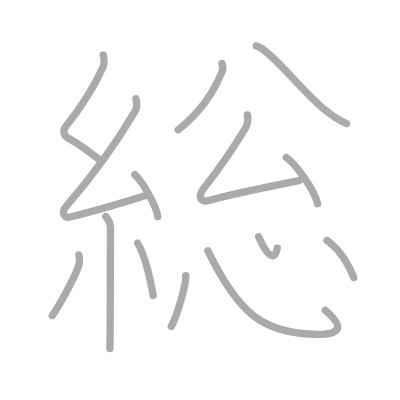
t = 0.00 s
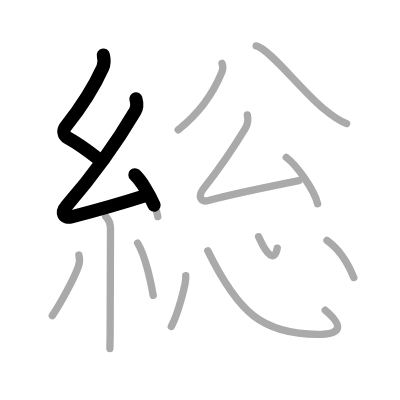
t = 2.75 s
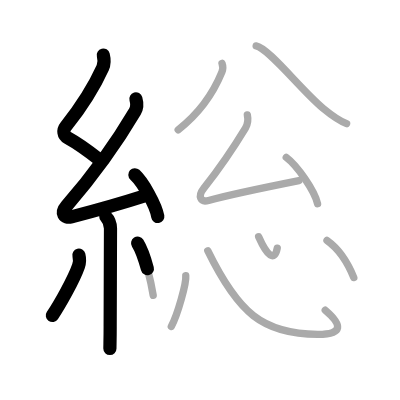
t = 5.50 s
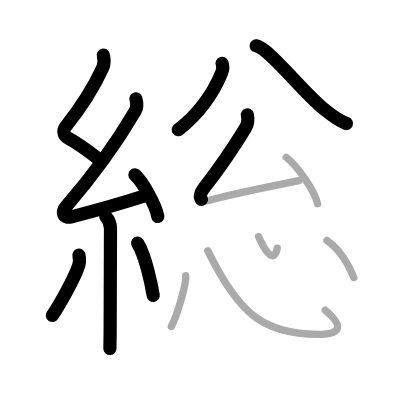
t = 8.50 s
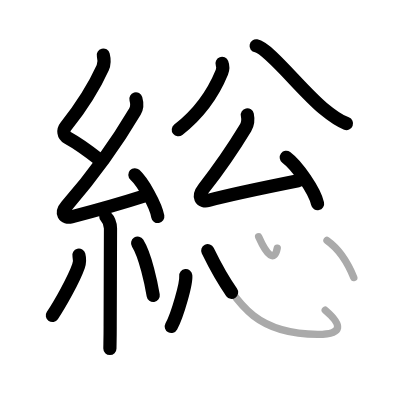
t = 11.25 s
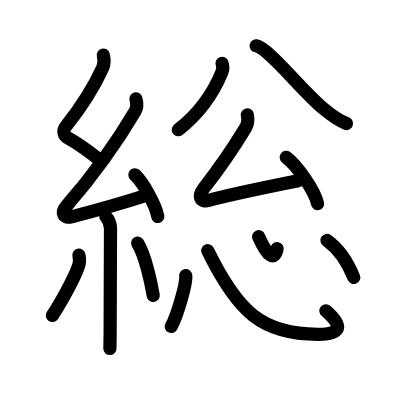
t = 14.00 s

The animated SVG that drew these frames (rendered in a browser with its animation timeline set to each time). Animation: 14 SMIL elements (animate=14); one cycle of 14.00 s.

<?xml version="1.0" standalone="no"?>
<!DOCTYPE svg PUBLIC "-//W3C//DTD SVG 1.1//EN"   "http://www.w3.org/Graphics/SVG/1.1/DTD/svg11.dtd">
<svg width="400px" height="400px"  version="1.1" xmlns="http://www.w3.org/2000/svg">
  <defs>
    <marker id="Triangle" viewBox="0 0 10 10" refX="0" refY="5" markerUnits="strokeWidth" markerWidth="3" style="stroke-opacity:0%;fill:#aaaaaa;" markerHeight="2" orient="auto">
      <path d="M 0 0 L 10 5 L 0 10 z" />
    </marker>
    
    <marker id="Arrow" viewBox="0 0 10 10" refX="5" refY="5" markerUnits="strokeWidth" markerWidth="1.8" style="stroke-opacity:0%;fill:#770000;" markerHeight="2" orient="auto">
      <path d="M 0 4 L 6 4 L 4 1 L 10 5 L 4 9 L 6 6 L 0 6 z" />
        <circle cx="5" cy="5" r="5" />
      </marker>
    
    <marker id="TriangleRed" viewBox="0 0 10 10" refX="0" refY="5" markerUnits="strokeWidth" markerWidth="3" style="stroke-opacity:0%;fill:#CC0000;" markerHeight="2" orient="auto">
      <path d="M 0 0 L 10 5 L 0 10 z" />
    </marker>
    
    <marker id="ArrowRed" viewBox="0 0 10 10" refX="5" refY="5" markerUnits="strokeWidth" markerWidth="1.8" style="stroke-opacity:0%;fill:#CC0000;" markerHeight="2" orient="auto">
      <path d="M 0 4 L 6 4 L 4 1 L 10 5 L 4 9 L 6 6 L 0 6 z" />
        <circle cx="5" cy="5" r="5" />
      </marker>
    
  </defs>
  
  <path style="fill:#ffffff; fill-opacity:100%; fill-rule:evenodd; stroke-width:0;" d="M 0 0 L 400px 0 L 400px 400px L 0 400px L 0 0" />

  <g transform="scale(3.6697247706422 3.6697247706422)">
<path style="fill:none; fill-opacity:0%; fill-rule:evenodd; stroke:#aaaaaa; stroke-opacity:100%; stroke-width: 1.5pt; stroke-linejoin:round; stroke-linecap:round;" d="M28.15 15c0.31 1.21 0.42 2.16-0.16 3.44c-2.74 6.06-5.62 10.4-10.07 16.04c-0.8 1.01-0.67 2.39 0.5 3.04c2.41 1.33 5.84 3.74 8.64 5.97"></path>
<path style="fill:none; fill-opacity:0%; fill-rule:evenodd; stroke:#aaaaaa; stroke-opacity:100%; stroke-width: 1.5pt; stroke-linejoin:round; stroke-linecap:round;" d="M37.03 26.94c0.34 1.18 0.38 2.37-0.25 3.44c-5.16 8.74-12.03 18.12-18.63 25.73c-1.64 1.89-0.78 3.51 1.32 2.97c4.83-1.26 13.28-3.58 19.98-5.74"></path>
<path style="fill:none; fill-opacity:0%; fill-rule:evenodd; stroke:#aaaaaa; stroke-opacity:100%; stroke-width: 1.5pt; stroke-linejoin:round; stroke-linecap:round;" d="M36.75 47.62c2.21 2.01 5.7 8.25 6.25 11.38"></path>
<path style="fill:none; fill-opacity:0%; fill-rule:evenodd; stroke:#aaaaaa; stroke-opacity:100%; stroke-width: 1.5pt; stroke-linejoin:round; stroke-linecap:round;" d="M28.83 59.01c0.77 0.77 1.28 2.12 1.28 3.28c0 7.09-0.09 18.96-0.09 26.71c0 2.96-0.07 5.18-0.07 6"></path>
<path style="fill:none; fill-opacity:0%; fill-rule:evenodd; stroke:#aaaaaa; stroke-opacity:100%; stroke-width: 1.5pt; stroke-linejoin:round; stroke-linecap:round;" d="M21.5 69.5c0.25 1 0.25 2-0.12 3.05c-1.27 3.62-5.08 10.4-7.13 13.45"></path>
<path style="fill:none; fill-opacity:0%; fill-rule:evenodd; stroke:#aaaaaa; stroke-opacity:100%; stroke-width: 1.5pt; stroke-linejoin:round; stroke-linecap:round;" d="M37.5 66.25c2.12 3.37 3.76 11.2 4.25 14.25"></path>
<path style="fill:none; fill-opacity:0%; fill-rule:evenodd; stroke:#aaaaaa; stroke-opacity:100%; stroke-width: 1.5pt; stroke-linejoin:round; stroke-linecap:round;" d="M60.5 17.27c0.21 0.56 0.24 1.72-0.04 2.4c-2.01 4.92-5.81 10.96-11.91 15.71"></path>
<path style="fill:none; fill-opacity:0%; fill-rule:evenodd; stroke:#aaaaaa; stroke-opacity:100%; stroke-width: 1.5pt; stroke-linejoin:round; stroke-linecap:round;" d="M69.8 12.5c3.45 0.62 12.23 12.03 18.21 16.99c2.03 1.68 3.99 3.26 6.44 4.19"></path>
<path style="fill:none; fill-opacity:0%; fill-rule:evenodd; stroke:#aaaaaa; stroke-opacity:100%; stroke-width: 1.5pt; stroke-linejoin:round; stroke-linecap:round;" d="M67.4 31.3c0.23 1.08 0.1 2.58-0.51 3.59C62.97 41.34 60 45.62 55.54 51.31c-1.79 2.28-0.86 3.91 1.3 3.31c6.04-1.67 15.66-3.62 24.62-5.41"></path>
<path style="fill:none; fill-opacity:0%; fill-rule:evenodd; stroke:#aaaaaa; stroke-opacity:100%; stroke-width: 1.5pt; stroke-linejoin:round; stroke-linecap:round;" d="M78 42.88c3.01 2.23 7.78 9.16 8.54 12.62"></path>
<path style="fill:none; fill-opacity:0%; fill-rule:evenodd; stroke:#aaaaaa; stroke-opacity:100%; stroke-width: 1.5pt; stroke-linejoin:round; stroke-linecap:round;" d="M50.62 75.12c0.22 1.96-2.19 10.59-3.94 13.85"></path>
<path style="fill:none; fill-opacity:0%; fill-rule:evenodd; stroke:#aaaaaa; stroke-opacity:100%; stroke-width: 1.5pt; stroke-linejoin:round; stroke-linecap:round;" d="M56.61 68.32C64.88 85.25 71.58 91.06 86.6 91.1c7.03 0.02 6.65-2.6 2.03-6.56"></path>
<path style="fill:none; fill-opacity:0%; fill-rule:evenodd; stroke:#aaaaaa; stroke-opacity:100%; stroke-width: 1.5pt; stroke-linejoin:round; stroke-linecap:round;" d="M70.48 64.5c2.39 5.38 4.36 6.86 5.07 3.11"></path>
<path style="fill:none; fill-opacity:0%; fill-rule:evenodd; stroke:#aaaaaa; stroke-opacity:100%; stroke-width: 1.5pt; stroke-linejoin:round; stroke-linecap:round;" d="M89.1 65.51c2.85 2.02 5.4 5.37 7.31 10.11"></path>

<path style="fill:none; fill-opacity:0%; fill-rule:evenodd; stroke:#000000; stroke-opacity:100%; stroke-width: 2.7pt; stroke-linejoin:round; stroke-linecap:round;" d="M28.15 15c0.31 1.21 0.42 2.16-0.16 3.44c-2.74 6.06-5.62 10.4-10.07 16.04c-0.8 1.01-0.67 2.39 0.5 3.04c2.41 1.33 5.84 3.74 8.64 5.97" pathLength="100" stroke-dashoffset="100" stroke-dasharray="100 105"><animate id="dashAnim1" attributeName="stroke-dashoffset" from="100" to="0" dur="1s" calcMode="linear" fill="freeze"/></path>
<path style="fill:none; fill-opacity:0%; fill-rule:evenodd; stroke:#000000; stroke-opacity:100%; stroke-width: 2.7pt; stroke-linejoin:round; stroke-linecap:round;" d="M37.03 26.94c0.34 1.18 0.38 2.37-0.25 3.44c-5.16 8.74-12.03 18.12-18.63 25.73c-1.64 1.89-0.78 3.51 1.32 2.97c4.83-1.26 13.28-3.58 19.98-5.74" pathLength="100" stroke-dashoffset="100" stroke-dasharray="100 105"><animate id="dashAnim2" attributeName="stroke-dashoffset" from="100" to="0" dur="1s" calcMode="linear" begin="dashAnim1.end" fill="freeze"/></path>
<path style="fill:none; fill-opacity:0%; fill-rule:evenodd; stroke:#000000; stroke-opacity:100%; stroke-width: 2.7pt; stroke-linejoin:round; stroke-linecap:round;" d="M36.75 47.62c2.21 2.01 5.7 8.25 6.25 11.38" pathLength="100" stroke-dashoffset="100" stroke-dasharray="100 105"><animate id="dashAnim3" attributeName="stroke-dashoffset" from="100" to="0" dur="1s" calcMode="linear" begin="dashAnim2.end" fill="freeze"/></path>
<path style="fill:none; fill-opacity:0%; fill-rule:evenodd; stroke:#000000; stroke-opacity:100%; stroke-width: 2.7pt; stroke-linejoin:round; stroke-linecap:round;" d="M28.83 59.01c0.77 0.77 1.28 2.12 1.28 3.28c0 7.09-0.09 18.96-0.09 26.71c0 2.96-0.07 5.18-0.07 6" pathLength="100" stroke-dashoffset="100" stroke-dasharray="100 105"><animate id="dashAnim4" attributeName="stroke-dashoffset" from="100" to="0" dur="1s" calcMode="linear" begin="dashAnim3.end" fill="freeze"/></path>
<path style="fill:none; fill-opacity:0%; fill-rule:evenodd; stroke:#000000; stroke-opacity:100%; stroke-width: 2.7pt; stroke-linejoin:round; stroke-linecap:round;" d="M21.5 69.5c0.25 1 0.25 2-0.12 3.05c-1.27 3.62-5.08 10.4-7.13 13.45" pathLength="100" stroke-dashoffset="100" stroke-dasharray="100 105"><animate id="dashAnim5" attributeName="stroke-dashoffset" from="100" to="0" dur="1s" calcMode="linear" begin="dashAnim4.end" fill="freeze"/></path>
<path style="fill:none; fill-opacity:0%; fill-rule:evenodd; stroke:#000000; stroke-opacity:100%; stroke-width: 2.7pt; stroke-linejoin:round; stroke-linecap:round;" d="M37.5 66.25c2.12 3.37 3.76 11.2 4.25 14.25" pathLength="100" stroke-dashoffset="100" stroke-dasharray="100 105"><animate id="dashAnim6" attributeName="stroke-dashoffset" from="100" to="0" dur="1s" calcMode="linear" begin="dashAnim5.end" fill="freeze"/></path>
<path style="fill:none; fill-opacity:0%; fill-rule:evenodd; stroke:#000000; stroke-opacity:100%; stroke-width: 2.7pt; stroke-linejoin:round; stroke-linecap:round;" d="M60.5 17.27c0.21 0.56 0.24 1.72-0.04 2.4c-2.01 4.92-5.81 10.96-11.91 15.71" pathLength="100" stroke-dashoffset="100" stroke-dasharray="100 105"><animate id="dashAnim7" attributeName="stroke-dashoffset" from="100" to="0" dur="1s" calcMode="linear" begin="dashAnim6.end" fill="freeze"/></path>
<path style="fill:none; fill-opacity:0%; fill-rule:evenodd; stroke:#000000; stroke-opacity:100%; stroke-width: 2.7pt; stroke-linejoin:round; stroke-linecap:round;" d="M69.8 12.5c3.45 0.62 12.23 12.03 18.21 16.99c2.03 1.68 3.99 3.26 6.44 4.19" pathLength="100" stroke-dashoffset="100" stroke-dasharray="100 105"><animate id="dashAnim8" attributeName="stroke-dashoffset" from="100" to="0" dur="1s" calcMode="linear" begin="dashAnim7.end" fill="freeze"/></path>
<path style="fill:none; fill-opacity:0%; fill-rule:evenodd; stroke:#000000; stroke-opacity:100%; stroke-width: 2.7pt; stroke-linejoin:round; stroke-linecap:round;" d="M67.4 31.3c0.23 1.08 0.1 2.58-0.51 3.59C62.97 41.34 60 45.62 55.54 51.31c-1.79 2.28-0.86 3.91 1.3 3.31c6.04-1.67 15.66-3.62 24.62-5.41" pathLength="100" stroke-dashoffset="100" stroke-dasharray="100 105"><animate id="dashAnim9" attributeName="stroke-dashoffset" from="100" to="0" dur="1s" calcMode="linear" begin="dashAnim8.end" fill="freeze"/></path>
<path style="fill:none; fill-opacity:0%; fill-rule:evenodd; stroke:#000000; stroke-opacity:100%; stroke-width: 2.7pt; stroke-linejoin:round; stroke-linecap:round;" d="M78 42.88c3.01 2.23 7.78 9.16 8.54 12.62" pathLength="100" stroke-dashoffset="100" stroke-dasharray="100 105"><animate id="dashAnim10" attributeName="stroke-dashoffset" from="100" to="0" dur="1s" calcMode="linear" begin="dashAnim9.end" fill="freeze"/></path>
<path style="fill:none; fill-opacity:0%; fill-rule:evenodd; stroke:#000000; stroke-opacity:100%; stroke-width: 2.7pt; stroke-linejoin:round; stroke-linecap:round;" d="M50.62 75.12c0.22 1.96-2.19 10.59-3.94 13.85" pathLength="100" stroke-dashoffset="100" stroke-dasharray="100 105"><animate id="dashAnim11" attributeName="stroke-dashoffset" from="100" to="0" dur="1s" calcMode="linear" begin="dashAnim10.end" fill="freeze"/></path>
<path style="fill:none; fill-opacity:0%; fill-rule:evenodd; stroke:#000000; stroke-opacity:100%; stroke-width: 2.7pt; stroke-linejoin:round; stroke-linecap:round;" d="M56.61 68.32C64.88 85.25 71.58 91.06 86.6 91.1c7.03 0.02 6.65-2.6 2.03-6.56" pathLength="100" stroke-dashoffset="100" stroke-dasharray="100 105"><animate id="dashAnim12" attributeName="stroke-dashoffset" from="100" to="0" dur="1s" calcMode="linear" begin="dashAnim11.end" fill="freeze"/></path>
<path style="fill:none; fill-opacity:0%; fill-rule:evenodd; stroke:#000000; stroke-opacity:100%; stroke-width: 2.7pt; stroke-linejoin:round; stroke-linecap:round;" d="M70.48 64.5c2.39 5.38 4.36 6.86 5.07 3.11" pathLength="100" stroke-dashoffset="100" stroke-dasharray="100 105"><animate id="dashAnim13" attributeName="stroke-dashoffset" from="100" to="0" dur="1s" calcMode="linear" begin="dashAnim12.end" fill="freeze"/></path>
<path style="fill:none; fill-opacity:0%; fill-rule:evenodd; stroke:#000000; stroke-opacity:100%; stroke-width: 2.7pt; stroke-linejoin:round; stroke-linecap:round;" d="M89.1 65.51c2.85 2.02 5.4 5.37 7.31 10.11" pathLength="100" stroke-dashoffset="100" stroke-dasharray="100 105"><animate id="dashAnim14" attributeName="stroke-dashoffset" from="100" to="0" dur="1s" calcMode="linear" begin="dashAnim13.end" fill="freeze"/></path>

</g>

</svg>  
          
